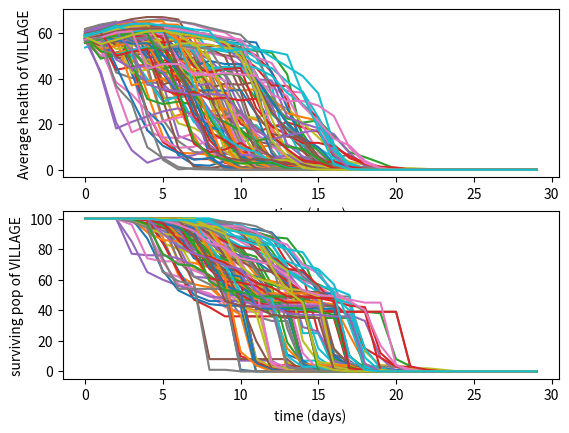

Write the Python code that produced this figure.
import random
import math

class Charac(object):
    def __init__(self,like,respect,attract,name,img,ide,characters):
        self.like = like
        self.resp = respect
        self.att = attract
        self.name = name
        self.ide = ide
        self.scene = 1
        characters.append(self)
        print(characters)

    def __str__(self):
        print(self.ide)

    def statchange(self,stat,change):
        self.__dict__[stat] += change
        print(self.name + "'s " + str(stat) + " stat changed by " + str(change))

    def relchange(self,other,change):
        self.__dict__[other.ide] += change
        other.__dict__[self.ide] += change
        print(self.name + " and " + str(other.name) + "'s relationship changed by " + str(change))

    def establishrels(self,characters):
        for i in range(len(characters)):
            if characters[i].ide != self.ide:
                setattr(self, characters[i].ide, 0)



class Peasant(object):
    def __init__(self, name,peasants,children,elders,workers):
        def getRandomAge():
            age = -1
            mu = 40
            sigma = 35
            while age < 1 or age > 80:
                age = int(round(random.gauss(mu, sigma)))
            return age
        self.name = name
        self.age = getRandomAge()
        self.warmth = 100
        self.maxwarmth = 100
        self.hunger = 100
        self.maxhunger = 100
        if self.age > 20:
            self.maxhealth = 120-self.age
        else:
            self.maxhealth = 100

        self.currenthealth = (3*self.maxhealth/4)

        self.passionHunting = random.randint(random.randint(1,4),random.randint(6,10))
        self.passionFishing = random.randint(random.randint(1,4),random.randint(6,10))
        self.passionForaging = random.randint(random.randint(1,4),random.randint(6,10))
        self.passionGathering = random.randint(random.randint(1,4),random.randint(6,10))

        choice = random.randint(1,4)
        if choice == 1:
            self.passionHunting = random.randint(1,10)
        elif choice == 2:
            self.passionFishing = random.randint(1,10)
        elif choice == 3:
            self.passionForaging = random.randint(1,10)
        else:
            self.passionGathering = random.randint(1,10)

        self.occupation = "General Worker"
        self.status = "Alive and Well"
        self.hasPelt = 0
        self.hasFire = 0
        if self.age > 60:
            self.occupation = "Elder"
            elders.append(self)
        elif self.age < 20:
            self.occupation = "Child"
            children.append(self)
        else:
            workers.append(self)
        peasants.append(self)
        

class Game(object):
    def __init__(self):
        self.characters = []
        self.crier = Charac(0,0,0,'Nat',"image!!!","crier",self.characters)
        self.butcher = Charac(0,0,0,'Mik',"image!!!","butcher",self.characters)
        self.herbalist = Charac(0,0,0,'Joan',"image!!!","herbalist",self.characters)
        self.widow = Charac(0,0,0,'Elena',"image!!!","widow",self.characters)
        self.landowner = Charac(0,0,0,'Elisabeta',"image!!!","landowner",self.characters)
        self.innkeeper = Charac(0,0,0,'Henryk',"image!!!","innkeeper",self.characters)
        self.doctor = Charac(0,0,0,'Fyodora',"image!!!","doctor",self.characters)
        self.alderman = Charac(0,0,0,'Alexi',"image!!!","alderman",self.characters)
        self.initrels(self.characters)

        self.peasants = []
        self.workers = []
        self.elders = []
        self.children = []

        self.actions = 5
        self.playerFuel, self.playerHerb, self.playerhuntedFood, self.playerPelts, self.playerfishedFood = 0,0,0,0,0
        

        for i in range(100):
            Peasant('Tudor ' + str(i),self.peasants,self.children,self.elders,self.workers)

        
        self.workersnum = 10
        self.workersorder = 0
        self.initialiseWorkers()

        
        
        self.popHealthy = 100
        self.popIll = 0
        self.popDead = 0
        self.popRecovering = 0
        self.popBuried = 0

        self.newRecovered = 0
        self.newIll = 0
        self.newDead = 0


        self.popMorale = 50
        self.popCohesion = 30

        # starting values for resources
        self.worldherbs = 2000
        self.herbs = 0
        self.medicine = 0
        self.alcohol = 0
        self.worldfuel = 9000
        self.fuel = 200
        self.worldpelts = 180
        self.pelts = 0
        self.food = 250
        self.worldfood = 4000
       
        self.fueleffect = 20
        self.foodeffect = 20

        self.foodchoice = 2
        self.fuelchoice = 2
        self.herbchoice = 3
        self.peltchoice = 2

        self.day = 0
        self.adjectivePrecip = ['dry','raining','snowing']
        self.adjectiveWind = ['calm','windy','blowing a gale']
        self.adjectiveCold = ['mild','chilly','brisk','freezing','deathly']

    def initialiseWorkers(self):
        def topWorker(professionlist, occTag, passion):
            tagged = 0
            count = 0
            #print(passion)
            high = sorted(self.workers, key=lambda x: x.__dict__[passion], reverse=True)
            while tagged == 0:
                #print(count)
                #print(high[count].occupation)
                if high[count].occupation == 'General Worker':
                    high[count].occupation = occTag
                    professionlist.append(high[count])
                    tagged = 1
                else:
                    if count<len(high)-1:
                        count += 1
                    else:
                        tagged = 1
            

        self.genworkers = []
        self.hunters = []
        self.gatherers = []
        self.fishermen = []
        self.foragers = []
        if self.workersorder == 0:
            while len(self.hunters) < self.workersnum and self.check('occupation','General Worker') == True:
                order = [1,2,3,4]
                random.shuffle(order)
                #print(order)
                for i in range(4):
                    #print(i)
                    if order[i] == 1:
                        topWorker(self.hunters, "Hunter", "passionHunting")
                    elif order[i] == 2:
                        topWorker(self.gatherers, "Gatherer", "passionGathering")
                    elif order[i] == 3:
                        topWorker(self.fishermen, "Fisherman", "passionFishing")
                    else:
                        topWorker(self.foragers, "Forager", "passionForaging")
        for i in range(len(self.workers)):
            if self.workers[i].occupation == "General Worker":
                self.genworkers.append(self.workers[i])

    def check(self,att,value):
        for i in range(len(self.workers)):
            if self.workers[i].__dict__[att] == (value):
                return True
        else:
            return False

    def newWorkers(self):
        for i in range(len(self.workers)):
            if self.workers[i].status != 'Alive and Well':
                self.workers[i].occupation = 'Invalid'
            else:
                self.workers[i].occupation = "General Worker"
        self.initialiseWorkers()

    def worldDecay(self):
        def fromWorld(percentage,resource):
            takeaway = round((percentage/1000.0)*self.__dict__['world'+str(resource)]*(2**(self.popMorale/50-1)))
            self.__dict__['world'+str(resource)] = self.subLim(self.__dict__['world'+str(resource)],takeaway,0) 
            return takeaway
        fromWorld(1.5,'fuel')
        fromWorld(1.5,'food')
        fromWorld(1.5,'pelts')
        fromWorld(1.5,'herbs')








    def reschange(self,res,change):
        self.__dict__[res] += change
    
    def initrels(self,characters):
        for i in range(len(characters)):
                characters[i].establishrels(characters)

    
    def advanceDay(self):
        self.endDayMessage()
        self.genworkerRandomChange()
        self.genworkersMiniEvent()
        self.gatheredFuel, self.foragedHerb, self.huntedFood, self.huntedPelts, self.fishedFood = self.workersBack()
        print("gathered " + str(self.gatheredFuel) + " Fuel.")
        print("foraged " + str(self.foragedHerb)+ " Herb.")
        print("hunted " + str(self.huntedFood)+ " Food and " + str(self.huntedPelts) + " Pelts.")
        print("fished " + str(self.fishedFood) + " Food.")
        self.updateRes(self.gatheredFuel, self.foragedHerb, self.huntedFood, self.huntedPelts, self.fishedFood)
        self.updateRes(self.playerFuel, self.playerHerb, self.playerhuntedFood, self.playerPelts, self.playerfishedFood)
        self.morale_yields_main()
        return

    def countAlive(self):
        return(len([peasant.status!= "Dead" for peasant in self.peasants]))

    def updateFood(self):
        self.foodpp = 2**(self.foodchoice-2)
        if self.countAlive()*self.foodpp <= self.food:
            self.distfood = (self.countAlive()*self.foodpp)
        else:
            self.distfood = (self.food)
        self.food -= self.distfood
        
    def updateFuel(self):
        self.fuelpp = 2**(self.fuelchoice-2)
        if self.countAlive()*self.fuelpp <= self.fuel:
            self.distfuel = (self.countAlive()*self.fuelpp)
        else:
            self.distfuel = (self.fuel)
        self.fuel -= self.distfuel
 

    def updateHerb(self):
        if self.herbchoice != 3:
            product = round(1.1*self.herbs)
            if self.herbchoice == 1:
                self.medicine += product
            else:
                self.alcohol += product
        else:
            product =  round(0.5*self.herbs)
            self.medicine += product
            self.alcohol += product
        self.herbs = 0

    def warmcheck(self):
        for peasant in self.peasants:
            heat = 0
            if peasant.hasFire > 0:
                heat = (math.log(peasant.hasFire,2)+2)*self.fueleffect
            print(heat)
            if peasant.hasPelt > 0:
                heat += (self.fueleffect)
            warmthchange = (heat-self.cold)
            print("heat :" +str(heat))
            print("coldness of weather : " + str(self.cold))
            print("warmth change : " + str(warmthchange))

            print("old warmth : " + str(peasant.warmth))
            peasant.warmth = self.addsubLim(peasant.warmth,warmthchange,peasant.maxwarmth) 

            print("new warmth : " + str(peasant.warmth))
            a = self.subLim(peasant.currenthealth,(peasant.maxwarmth-peasant.warmth),0)
            peasant.currenthealth = a
            print("current health : " + str(peasant.currenthealth))


    def hungercheck(self):
        for peasant in self.peasants:
            hunger = 0
            if peasant.hasFood > 0:
                hunger = (math.log(peasant.hasFood,2)+2)*self.foodeffect
            
            hungerchange = (hunger-self.cold)
            peasant.hunger = self.addsubLim(peasant.hunger,hungerchange,peasant.maxhunger)
            print("fedness : "+ str(peasant.hunger))
            print("current health : " + str(peasant.currenthealth))
            a = self.addsubLim(peasant.currenthealth,(peasant.hunger-50)/10,peasant.maxhealth)
            peasant.currenthealth = a
            print("new health : " + str(peasant.currenthealth))
            print(" Name : {name} - Occupation : {occ} - Health : {health}/{maxhealth}".format(name=peasant.name,occ=peasant.occupation,health=peasant.currenthealth,maxhealth=peasant.maxhealth))
    

    def advanceNight(self):
        self.bigFeast()
        self.bigBurn()

        self.distributePelts()

        self.giveMedicine()

        self.recovered()
        self.sickDie()
        self.newSick()

        self.warmcheck()
        self.hungercheck()

        # morning here
        self.morale_sick_dead()
        self.checkPop()

        self.day += 1
        self.startDayMessage()
        if self.day<30:
            self.playerFuel, self.playerHerb, self.playerPelts, self.playerhuntedFood, self.playerfishedFood = 0,0,0,0,0
            self.actions = 5
        self.rollevent = random.randint(1,4)
        self.weatherMake()
        self.newWorkers()
        self.worldDecay()
        return

    def startDayMessage(self):
        print("")
        print("Day " + str(self.day) + " has begun")

    def endDayMessage(self):
        print("")
        print("Day " + str(self.day) + " has ended")
        print("End of day report:")

    def addLim(self, a, b, limit):
        c = a+b
        print(a)
        print(b)
        print(c)
        if c>limit:
            return limit
        else:
            return c

    def subLim(self, a, b, limit):
        d = a-b
        if d<limit:
            return limit
        else:
            return d

    def addsubLim(self,a,b,uplim=100,downlim=0):
        if b>=0:
            return self.addLim(a,b,uplim)
        else:
            return self.subLim(a, -b, downlim)

    def genworkersMiniEvent(self): # if too few townspeople for nonworkers and resource management, lose cohesion, morale or resources / else vice versa
        pass

    def morale_yields_main(self): # gain if good yields, loss if casualties
        pass

    def bigFeast(self):
        def eatFood(peasant):
            peasant.hasFood = 0
            if self.distfood > 0:
                self.distfood -= self.foodpp
                peasant.hasFood = (self.foodpp)

        random.shuffle(self.peasants)
        for peasant in self.peasants:
            eatFood(peasant)
        

    def bigBurn(self):
        def burnLog(peasant):
            peasant.hasFire = 0
            if self.distfuel > 0:
                self.distfuel -= self.fuelpp
                peasant.hasFire = (self.fuelpp)

        random.shuffle(self.peasants)
        for peasant in self.peasants:
            burnLog(peasant)

    def giveMedicine(self):
        def takeMeds(peasant):
            if self.medicine > 0:
                self.medicine -= 1
                peasant.hasMeds = 1

        random.shuffle(self.peasants)
        for peasant in self.peasants:
            peasant.hasMeds = 0
            if peasant.status == "Sick":
                takeMeds(peasant)

    def morale_sick_dead(self): 
        pass

    def distributePelts(self):
        self.used_pelts = 0
        def peltTime(peasant):
            peasant.hasPelt = 0
            if self.used_pelts < self.pelts:
                peasant.hasPelt = 1
                self.used_pelts += 1
        for peasant in self.peasants:
            peltTime(peasant)

    def checkPop(self):
        self.popIll = 0
        self.popHealthy = 0
        self.popDead = 0
        self.popRecovering = 0
        self.popBuried = 0
        for peasant in self.peasants:
            if peasant.status == "Alive and Well":
                self.popHealthy += 1
            elif peasant.status == "Sick":
                self.popIll += 1
            elif peasant.status == "Recovering from Sickness":
                self.popHealthy += 1
            elif peasant.status == "Dead":
                self.popDead += 1
            else:
                self.popBuried += 1

        
    def workersBack(self): # make more probabilistic and proportional to value of resources
        def skillRoll(worker,skill,m_yield):
            rnd = random.randint(1,10)
            if rnd < worker.__dict__[skill]:
                return m_yield
            else:
                worker.currenthealth = self.subLim(worker.currenthealth, rnd, 0)
                return m_yield/2

        def fromWorld(percentage,resource):
            takeaway = round((percentage/1000.0)*self.__dict__['world'+str(resource)])
            self.__dict__['world'+str(resource)] = self.subLim(self.__dict__['world'+str(resource)],takeaway,0) 
            return takeaway

        def fromWorldAbs(absol,resource):
            takeaway = absol
            self.__dict__['world'+str(resource)] = self.subLim(self.__dict__['world'+str(resource)],takeaway,0) 
            return takeaway

        gatheredsucc = 0
        gatheredFuel = 0
        foragedsucc = 0
        foragedHerb = 0
        huntedsucc = 0
        huntedPelts = 0
        huntedFood = 0
        fishedsucc = 0
        fishedFood = 0
        for i in range(len(self.gatherers)): # all workers roll for success, and can either fail or choose to half succeed with a consequence
            
            gatheredsucc += skillRoll(self.gatherers[i],'passionGathering',1)
            self.gatherers[i].currenthealth = self.subLim(self.gatherers[i].currenthealth,2*random.randint(1,5),0) 
        for i in range(len(self.foragers)):
            foragedsucc += skillRoll(self.foragers[i],'passionForaging',1)
            self.foragers[i].currenthealth = self.subLim(self.foragers[i].currenthealth, 2*random.randint(1,5),0)
        for i in range(len(self.hunters)):
            huntedsucc += skillRoll(self.hunters[i],'passionHunting',1)
            self.hunters[i].currenthealth = self.subLim(self.hunters[i].currenthealth, 2*random.randint(1,5),0)
        for i in range(len(self.fishermen)):
            fishedsucc += skillRoll(self.fishermen[i],'passionFishing',1)
            self.fishermen[i].currenthealth = self.subLim(self.fishermen[i].currenthealth, 2*random.randint(1,5),0)

        gatheredFuel = fromWorld(gatheredsucc,'fuel')
        foragedHerb = fromWorld(foragedsucc,'herbs')
        huntedFood = fromWorld(huntedsucc,'food')
        ## change this VV
        huntedpeltssucc = 0
        for i in range(int(huntedFood)):
            if random.randint(1,100) >= 99:
                huntedpeltssucc+=1
        huntedPelts = fromWorldAbs(huntedpeltssucc,'pelts')
        fishedFood = fromWorld(fishedsucc,'food')
        return gatheredFuel, foragedHerb, huntedFood, huntedPelts, fishedFood

    def playerHarvest(self,harvesttype,actioncost):
        def fromWorld(percentage,resource):
            takeaway = round(((actioncost*1.5)-0.5)*(percentage/1000.0)*self.__dict__['world'+str(resource)])
            self.__dict__['world'+str(resource)] = self.subLim(self.__dict__['world'+str(resource)],takeaway,0) 
            return takeaway

        def fromWorldAbs(absol,resource):
            takeaway = absol
            self.__dict__['world'+str(resource)] = self.subLim(self.__dict__['world'+str(resource)],takeaway,0) 
            return takeaway

        self.playersuccess = 10
        if harvesttype == "hunt" or harvesttype == "fish":
            restype = "food"
        elif harvesttype == "gather":
            restype = "fuel"
        else:
            restype = "herbs"

        harvested = fromWorld(self.playersuccess,restype)
        if harvesttype == "gather":
            self.playerFuel += harvested
        elif harvesttype == "forage":
            self.playerHerb += harvested
        elif harvesttype == "fish":
            self.playerfishedFood += harvested
        else:
            huntedpeltssucc = 0
            for i in range(int(harvested)):
                if random.randint(1,100) >= 99:
                    huntedpeltssucc+=1
            self.playerPelts += fromWorldAbs(huntedpeltssucc,'pelts')
            self.playerhuntedFood += harvested

    def updateRes(self, gatheredFuel, foragedHerb, huntedFood, huntedPelts, fishedFood):
        self.food += fishedFood
        self.fuel += gatheredFuel
        self.herbs += foragedHerb
        self.food += huntedFood
        self.pelts += huntedPelts
        return


    def genworkerRandomChange(self):
        for i in range(len(self.genworkers)):
            self.genworkers[i].currenthealth = self.addsubLim(self.genworkers[i].currenthealth,random.randint(-5,5),self.genworkers[i].maxhealth)
            

    def recovered(self):
        for i in range(len(self.peasants)):
            if self.peasants[i].status == 'Recovering from Sickness':
                self.peasants[i].status = 'Alive and Well'
    
    def sickDie(self):
        
        self.newRecovered = 0
        self.newDead = 0
        def tryTakeMeds(sicko):
            if sicko.hasMeds > 0:
                print(sicko.name + " is recovering from sickness after being treated")
                sicko.status = 'Recovering from Sickness'
                self.newRecovered += 1
            else:
                if random.randint(1,100) > (sicko.currenthealth+sicko.warmth)/2:
                    print(sicko.name + " has died.")
                    sicko.status = 'Dead'
                    self.newDead += 1
                else:
                    sicko.currenthealth = self.addLim(sicko.currenthealth, round(0.1*sicko.currenthealth),sicko.maxhealth)
                    print(sicko.name + " is recovering from sickness despite the lack of medicine")
                    sicko.status = 'Recovering from Sickness'
                    self.newRecovered += 1

        for i in range(len(self.peasants)):
            if self.peasants[i].currenthealth <= 0 and self.peasants[i].status != 'Dead':
                self.peasants[i].status = 'Dead'
                self.newDead += 1
            if self.peasants[i].status == 'Dead':
                self.peasants[i].currenthealth = 0
            if self.peasants[i].status == 'Sick':
                tryTakeMeds(self.peasants[i])



    
    def newSick(self):
        self.newIll = 0
        for i in range(len(self.peasants)):
            if self.peasants[i].status == 'Alive and Well' and (self.peasants[i].currenthealth+self.peasants[i].warmth)/2 < 40:
                if random.randint(1,100) > self.peasants[i].currenthealth:
                    print(self.peasants[i].name + " (" + self.peasants[i].occupation + ") has taken ill")
                    self.peasants[i].status = 'Sick'
                    self.newIll += 1
                else:
                    self.peasants[i].currenthealth = self.addLim(self.peasants[i].currenthealth, round(0.1*self.peasants[i].currenthealth),self.peasants[i].maxhealth)
        



    
    """
    def communityChange(self):
        self.newill = self.newIll()
        self.newdead, self.newrecovered = self.newDead()
        self.pophealthy += self.newrecovered - self.newill
        self.popill += self.newill - self.newdead - self.newrecovered
        self.popdead += self.newdead

    def newIll(self):
        return self.weatherCold*3 # placeholder !!

    def newDead(self):
        dead = 0
        recover = 0
        for i in range(self.popill):
            if self.herbs > 0:
                self.herbs -= 1
                recover += 1
            else:
                dead += 1


        return dead, recover
    """
        

    def weatherMake(self):
        # weather / 
        yeet = random.randint(1,40)
        yote = random.randint(1,40)
        """
        self.weatherPrecip=0 # dry
        self.weatherWind=0 # calm
        self.weatherCold=0 # mild
        """

        self.precip = yeet+self.day # ranges from 0-70 day 0, to 30-100 day 30
        """
        if precip > 60:
            self.weatherPrecip = 2 # snow
        elif precip > 30:
            self.weatherPrecip = 1 # rain
        """
        self.wind = yote+self.day # ranges from 0-70 day 0, to 30-100 day 30

        """
        if wind > 60:
            self.weatherWind = 2 # gale
        elif wind > 30:
            self.weatherWind = 1 # breezy
        """

        self.cold = (self.precip + self.wind)*0.75# ranges from 0-70 day 0, to 30-100 day 30 // now 0-105 tending to 52

        """
        if cold > 80:
            self.weatherCold = 4 # deathly
        elif cold > 60:
            self.weatherCold = 3 # freezing
        elif cold > 40:
            self.weatherCold = 2 # brisk
        elif cold > 20:
            self.weatherCold = 1 # chilly
        """
        
        
        
        return
        


    
  
def main():

    

    """
    print(game.crier.widow)
    print(game.crier.like)
    game.crier.statchange("like",1)
    print(game.crier.like)
    print(game.crier.widow)
    game.crier.relchange(game.widow,9)
    print(game.crier.widow)
    print(game.widow.crier)

    print(game.__dict__)
    print(game.foodstuffs())
    game.reschange("fish",-22)
    print(game.foodstuffs())

    print(game.crier.name)

    print(game.day)
    game.advanceDay(game)

    print(game.day)
    print(game.adjectiveWind[game.weatherWind])
    print(game.adjectivePrecip[game.weatherPrecip])
    print(game.adjectiveCold[game.weatherCold])


    print(game.characters)
    for i in range(len(game.peasants)):
        print(game.peasants[i].__dict__)

    print(len(game.workers))
    print(len(game.children))
    print(len(game.elders))

    """

    def display(x,occ=False):
        if occ == True:
            print(" __ __ __ " + str((x[0].occupation)) + " __ __ __")
        else:
            print(" __ __ __ Workers __ __ __")
        for i in range(len(x)):
            print(x[i].__dict__)
    """
    display(game.hunters,True)
    display(game.foragers,True)
    display(game.gatherers,True)
    display(game.fishermen,True)
    display(game.genworkers,True)

    display(sorted(game.workers, key=lambda x: x.occupation, reverse=True))

    """
    class statistics:
        def __init__(self,game):
            self.currenthealths = []
            self.currenthealths.append([peasant.currenthealth for peasant in game.peasants])
            self.avghealth = []
            self.avghealth.append(sum(self.currenthealths[0])/len(self.currenthealths[0]))
            self.popalive = []
            self.popalive.append(100-game.popDead)

        def update(self,i):
            self.currenthealths.append([peasant.currenthealth for peasant in game.peasants])
            self.avghealth.append(sum(self.currenthealths[i+1])/len(self.currenthealths[i+1]))
            self.popalive.append(100-game.popDead)

    

    def daynightcycle(number):
        choices = ["hunt", "fish", "forage", "gather"]
        game.weatherMake()
        game.playerHarvest(choices[random.randint(1,4)-1],number)
        game.advanceDay()
        game.updateFood()
        game.updateFuel()
        game.updateHerb()
        game.advanceNight()

    import matplotlib.pyplot as plt
    
    def openplot(ax,x,y,ylabel):
        ax.plot(x, y)

        ax.set(xlabel='time (days)', ylabel=ylabel,
            title='')
        ax.grid()
    time = range(30)
    stats = {}
    ax1 = plt.subplot(211)

    ax2 = plt.subplot(212, sharex=ax1)

    for j in range(100):
        game = Game()
        stats[j] = statistics(game)
        for i in range(29):
            daynightcycle(5)
            stats[j].update(i)
        openplot(ax1,time,stats[j].avghealth,ylabel='Average health of VILLAGE')
        openplot(ax2,time,stats[j].popalive,ylabel='surviving pop of VILLAGE')

    plt.show()
    
    
    print([stat.avghealth for stat in stats.values()])

        
main()